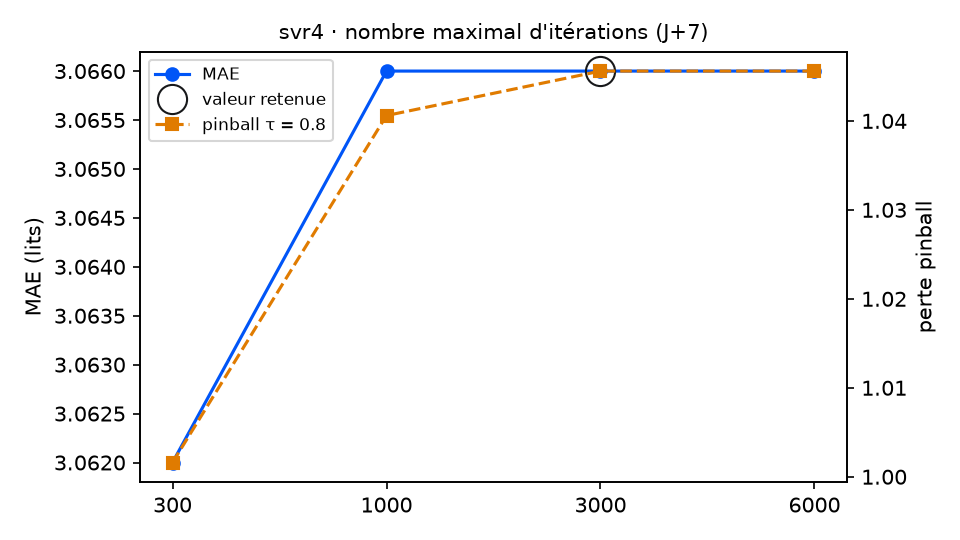

Data behind this chart, as committed beside it:
variante; MAE; RMSE; biais; pinball τ=0.8; couverture 90 %; temps (s); DM p (pinball τ=0.8); p Holm; vs choix retenu
iterations = 300; 3.062; 3.673; -1.108; 1.002; 89.8; 1.0; 0.1122; 0.2182; équivalent
iterations = 1000; 3.066; 3.677; -1.108; 1.041; 89.8; 3.0; 0.1091; 0.2182; équivalent
iterations = 3000 (retenu); 3.066; 3.677; -1.108; 1.046; 89.8; 4.8; ; ; — choix retenu
iterations = 6000; 3.066; 3.677; -1.108; 1.046; 89.8; 5.6; ; ; identique
